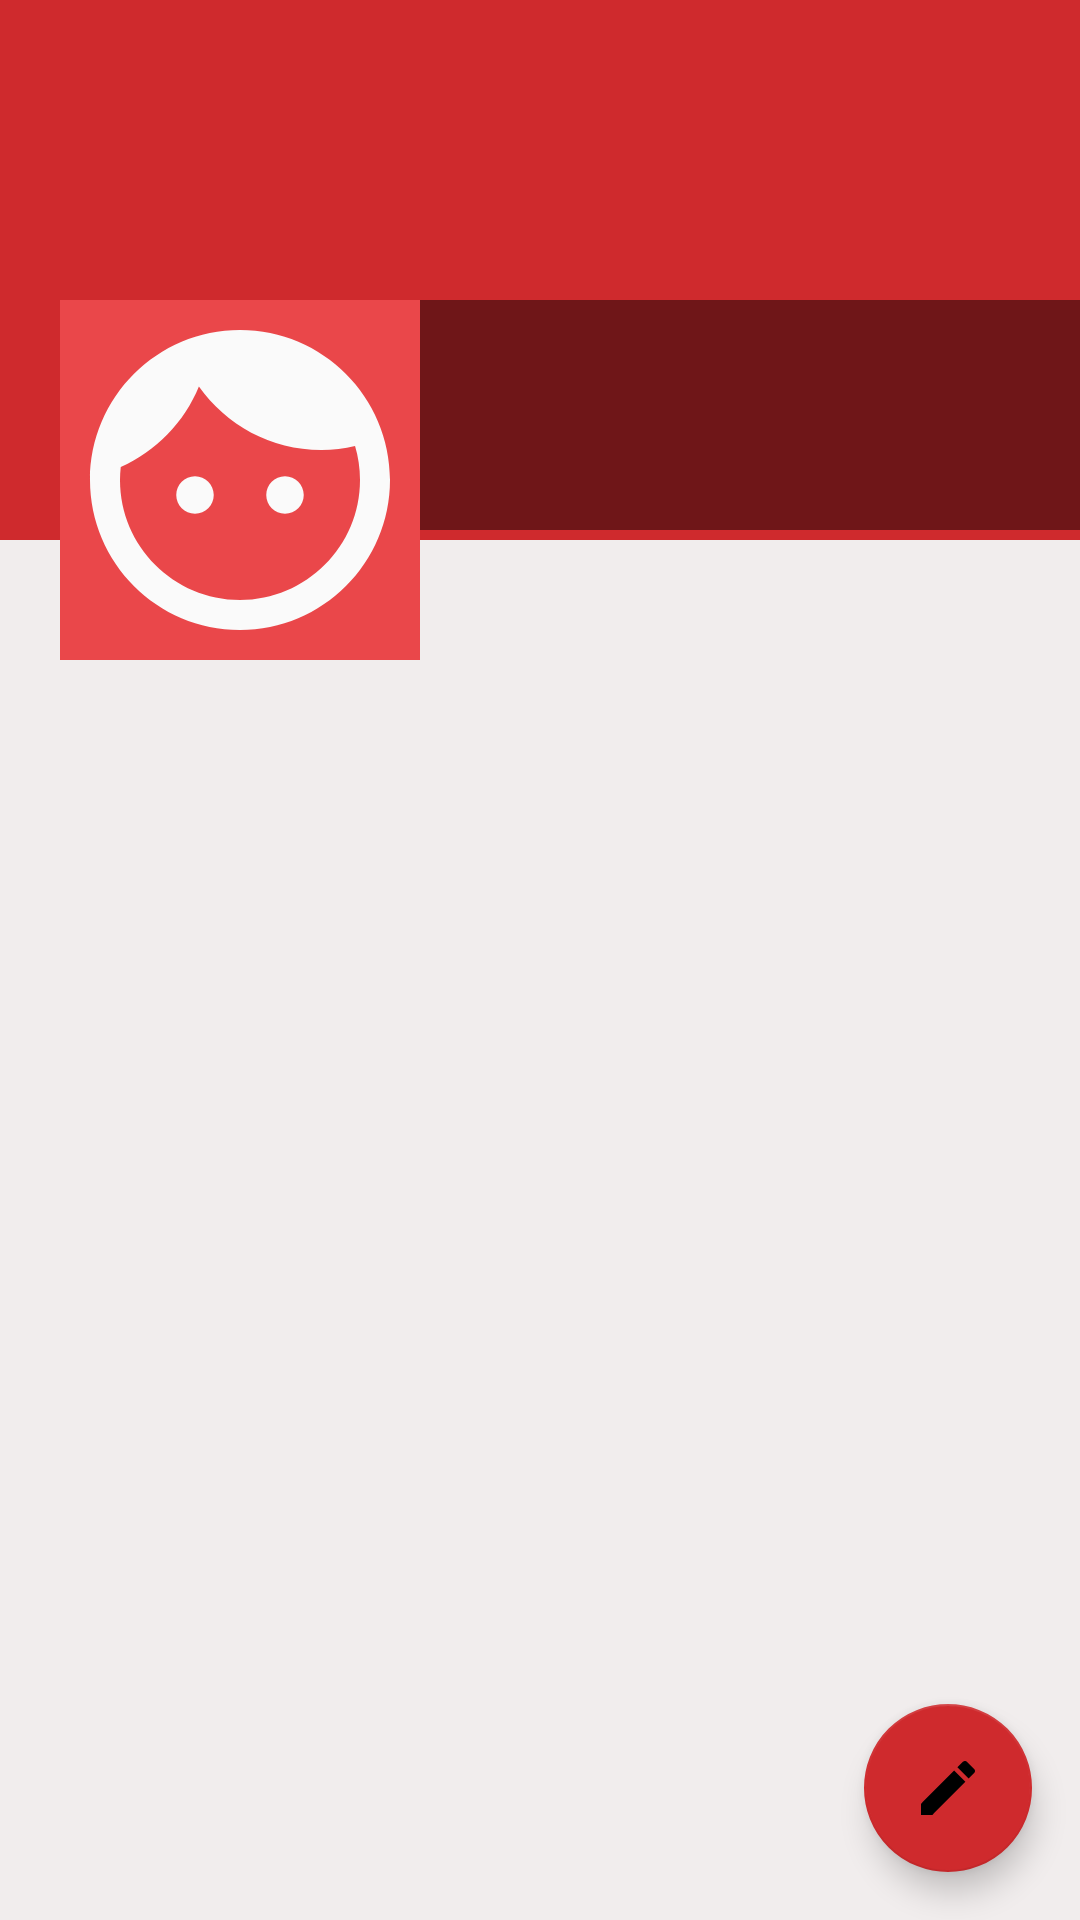

The Android layout XML behind this screen, and the referenced resources:
<!-- AndroidManifest.xml: application theme AppTheme -->
<!-- res/layout/fragment_profile.xml -->
<?xml version="1.0" encoding="utf-8"?>
<RelativeLayout xmlns:android="http://schemas.android.com/apk/res/android"
    xmlns:app="http://schemas.android.com/apk/res-auto"
    xmlns:tools="http://schemas.android.com/tools"
    android:layout_width="match_parent"
    android:layout_height="match_parent"
    android:background="#F1EDED"
    tools:context=".ProfileFragment">

    <ScrollView
        android:layout_width="match_parent"
        android:layout_height="wrap_content">

        <RelativeLayout
            android:layout_width="match_parent"
            android:layout_height="wrap_content">

            <ImageView
                android:id="@+id/cover_image"
                android:layout_width="match_parent"
                android:layout_height="180dp"
                android:background="@color/colorPrimaryDark"></ImageView>

            <LinearLayout
                android:id="@+id/linear"
                android:layout_width="match_parent"
                android:layout_height="120dp"
                android:layout_marginTop="100dp"
                android:orientation="horizontal">

                <ImageView
                    android:id="@+id/profile_image"
                    android:layout_width="120dp"
                    android:layout_height="120dp"
                    android:layout_marginStart="20dp"
                    android:background="@color/colorPrimary"
                    android:scaleType="centerCrop"
                    android:src="@drawable/face" />

                <LinearLayout
                    android:layout_width="match_parent"
                    android:layout_height="wrap_content"
                    android:background="#77000000"
                    android:orientation="vertical">

                    <TextView
                        android:id="@+id/name_"
                        android:layout_width="wrap_content"
                        android:layout_height="wrap_content"
                        android:layout_marginStart="5dp"
                        android:layout_marginTop="5dp"
                        android:textColor="#fff"
                        android:textSize="25sp"
                        tools:text="@string/name" />

                    <TextView
                        android:id="@+id/email_"
                        android:layout_width="wrap_content"
                        android:layout_height="wrap_content"
                        android:layout_marginStart="5dp"
                        android:textColor="#fff"
                        tools:text="@string/email" />

                    <TextView
                        android:id="@+id/phone_"
                        android:layout_width="wrap_content"
                        android:layout_height="wrap_content"
                        android:layout_marginStart="5dp"
                        android:textColor="#fff"
                        tools:text="@string/phone" />
                </LinearLayout>
            </LinearLayout>

            <androidx.recyclerview.widget.RecyclerView
                android:id="@+id/recyclerView_posts"
                android:layout_width="match_parent"
                android:layout_height="match_parent"
                android:layout_below="@id/linear" />
        </RelativeLayout>
    </ScrollView>

    <com.google.android.material.floatingactionbutton.FloatingActionButton
        android:id="@+id/fab"
        android:layout_width="wrap_content"
        android:layout_height="wrap_content"
        android:layout_alignParentEnd="true"
        android:layout_alignParentBottom="true"
        android:layout_margin="16dp"
        android:src="@drawable/edit"
        app:backgroundTint="@color/colorPrimaryDark" />


</RelativeLayout>
<!-- resources referenced by this layout -->
<resources>
  <color name="colorPrimary">#ea474a</color>
  <color name="colorPrimaryDark">#cf2a2d</color>
  <!-- drawable edit (drawable) -->
  <vector xmlns:android="http://schemas.android.com/apk/res/android"
      android:width="24dp"
      android:height="24dp"
      android:tint="#FAFAFA"
      android:viewportWidth="24.0"
      android:viewportHeight="24.0">
      <path
          android:fillColor="#FFF"
          android:pathData="M3,17.25V21h3.75L17.81,9.94l-3.75,-3.75L3,17.25zM20.71,7.04c0.39,-0.39 0.39,-1.02 0,-1.41l-2.34,-2.34c-0.39,-0.39 -1.02,-0.39 -1.41,0l-1.83,1.83 3.75,3.75 1.83,-1.83z" />
  </vector>
  <!-- drawable face (drawable) -->
  <vector xmlns:android="http://schemas.android.com/apk/res/android"
      android:width="24dp"
      android:height="24dp"
      android:tint="#FAFAFA"
      android:viewportWidth="24.0"
      android:viewportHeight="24.0">
      <path
          android:fillColor="#FF000000"
          android:pathData="M9,11.75c-0.69,0 -1.25,0.56 -1.25,1.25s0.56,1.25 1.25,1.25 1.25,-0.56 1.25,-1.25 -0.56,-1.25 -1.25,-1.25zM15,11.75c-0.69,0 -1.25,0.56 -1.25,1.25s0.56,1.25 1.25,1.25 1.25,-0.56 1.25,-1.25 -0.56,-1.25 -1.25,-1.25zM12,2C6.48,2 2,6.48 2,12s4.48,10 10,10 10,-4.48 10,-10S17.52,2 12,2zM12,20c-4.41,0 -8,-3.59 -8,-8 0,-0.29 0.02,-0.58 0.05,-0.86 2.36,-1.05 4.23,-2.98 5.21,-5.37C11.07,8.33 14.05,10 17.42,10c0.78,0 1.53,-0.09 2.25,-0.26 0.21,0.71 0.33,1.47 0.33,2.26 0,4.41 -3.59,8 -8,8z" />
  </vector>
  <string name="email">Email</string>
  <string name="name">Name</string>
  <string name="phone">Phone</string>
  <style name="AppTheme" parent="Theme.MaterialComponents.Light.DarkActionBar">
          
          <item name="colorPrimary">@color/colorPrimary</item>
          <item name="colorPrimaryDark">@color/colorPrimaryDark</item>
          <item name="colorAccent">@color/colorAccent</item>
          <item name="titleTextColor">@android:color/white</item>
          <item name="subtitleTextColor">@android:color/white</item>
          <item name="textColorSearchUrl">@android:color/white</item>
          <item name="actionMenuTextColor">@android:color/black</item>
  
  
          
  
      </style>
  <color name="colorAccent">#1e344b</color>
</resources>
